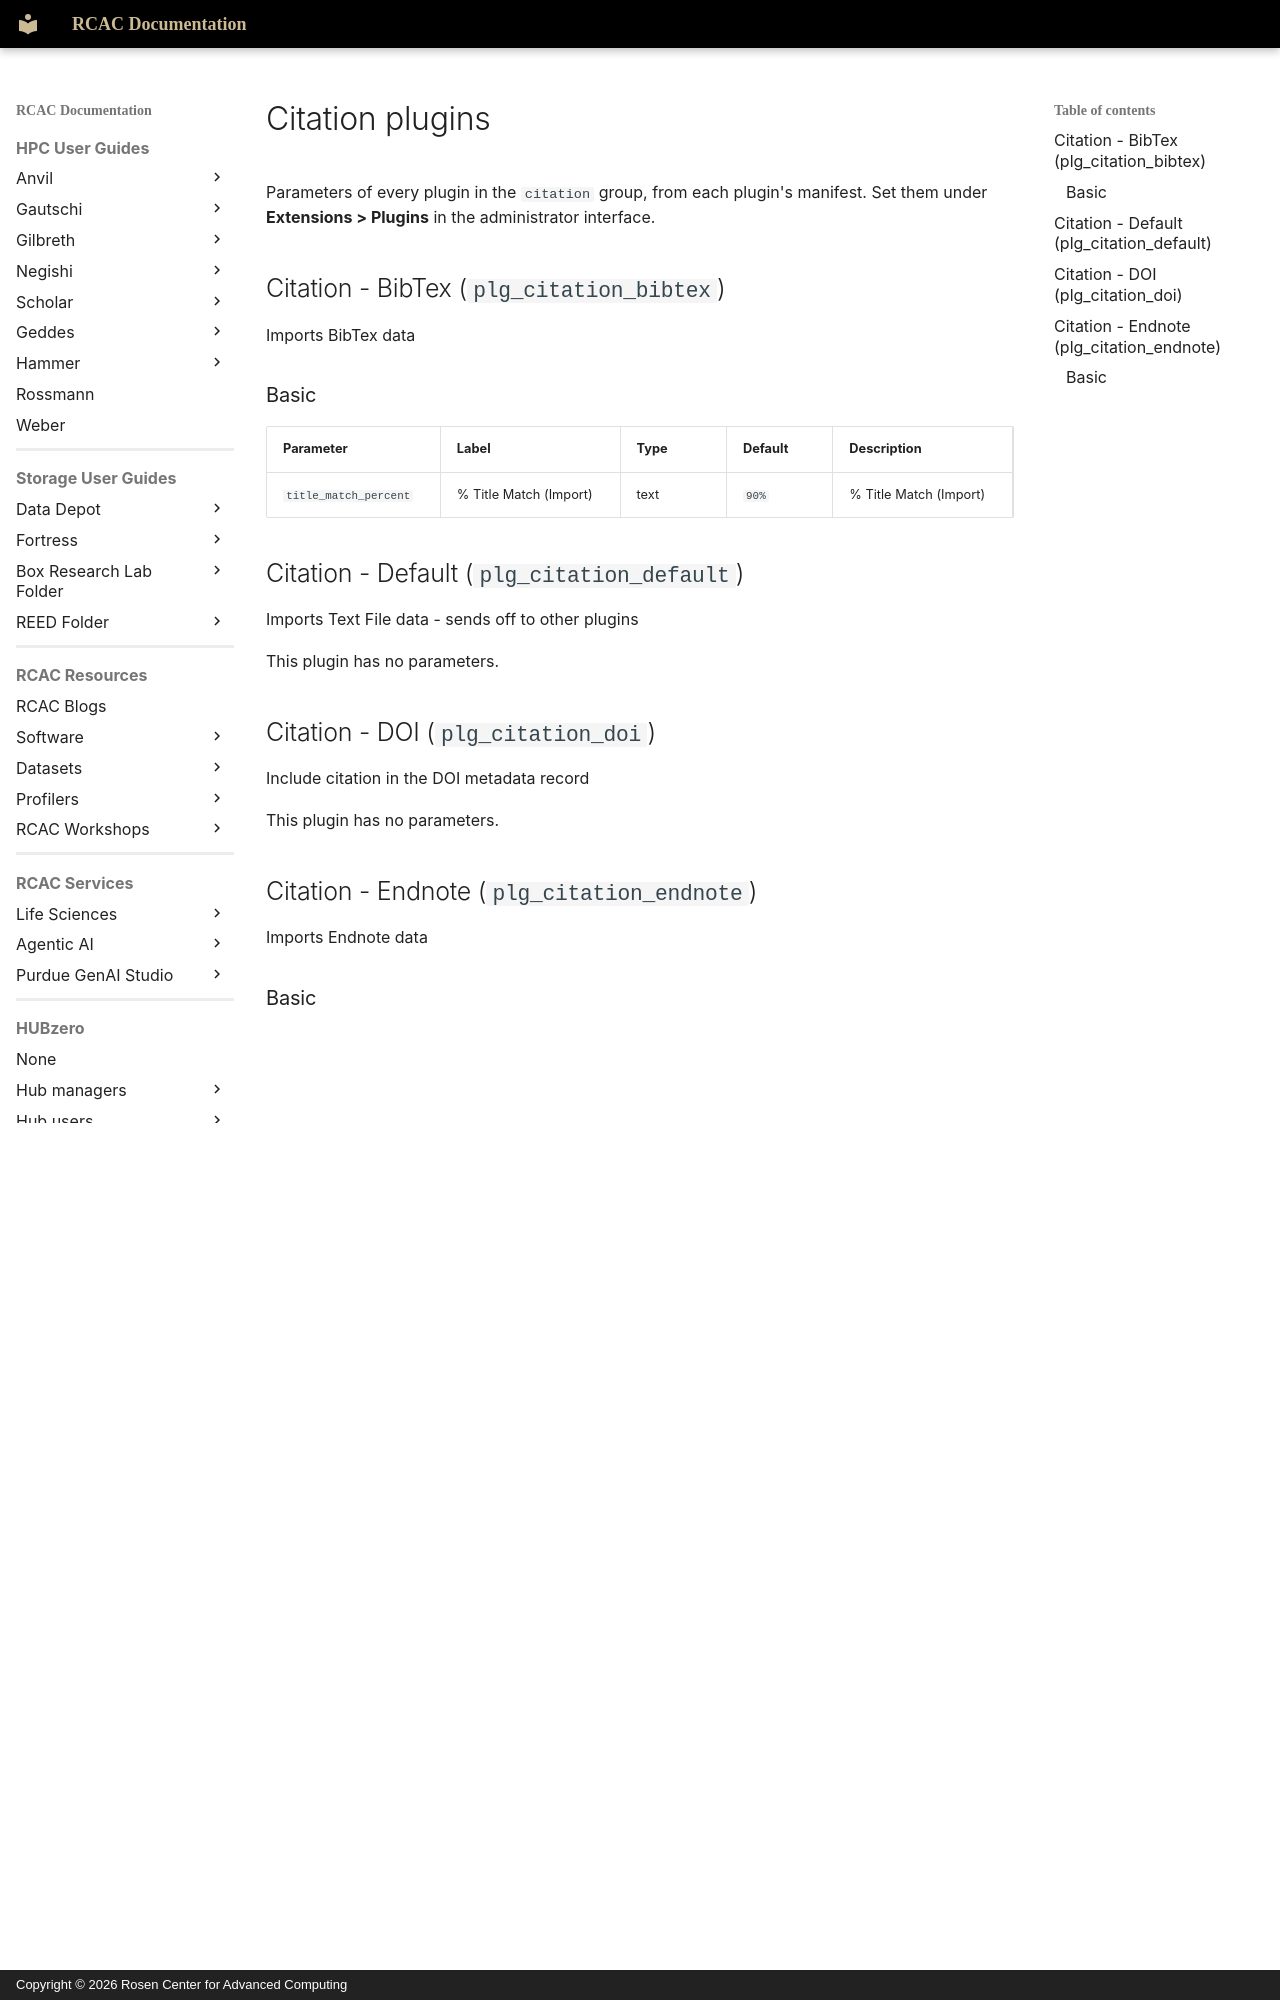

repository: PurdueRCAC/RCAC-Docs · page: hubzero/reference/configuration/plugins/citation/index.html · generator: mkdocs · copyright: Copyright © 2026 Rosen Center for Advanced Computing

---
tags:
- HUBzero
render_macros: false
hubzero:
  upstream: docs/reference/configuration/plugins/citation.md
  commit: 9c1a8c678002bdfb41860f90915a3589ab60339e
  status: generated
  source: core/plugins/citation/*/*.xml
---

# Citation plugins

Parameters of every plugin in the `citation` group, from each plugin's manifest. Set them under **Extensions > Plugins** in the administrator interface.

## Citation - BibTex (`plg_citation_bibtex`) { #citation-bibtex-plg-citation-bibtex }

Imports BibTex data

### Basic

| Parameter | Label | Type | Default | Description |
|---|---|---|---|---|
| `title_match_percent` | % Title Match (Import) | text | `90%` | % Title Match (Import) |

## Citation - Default (`plg_citation_default`) { #citation-default-plg-citation-default }

Imports Text File data - sends off to other plugins

This plugin has no parameters.
